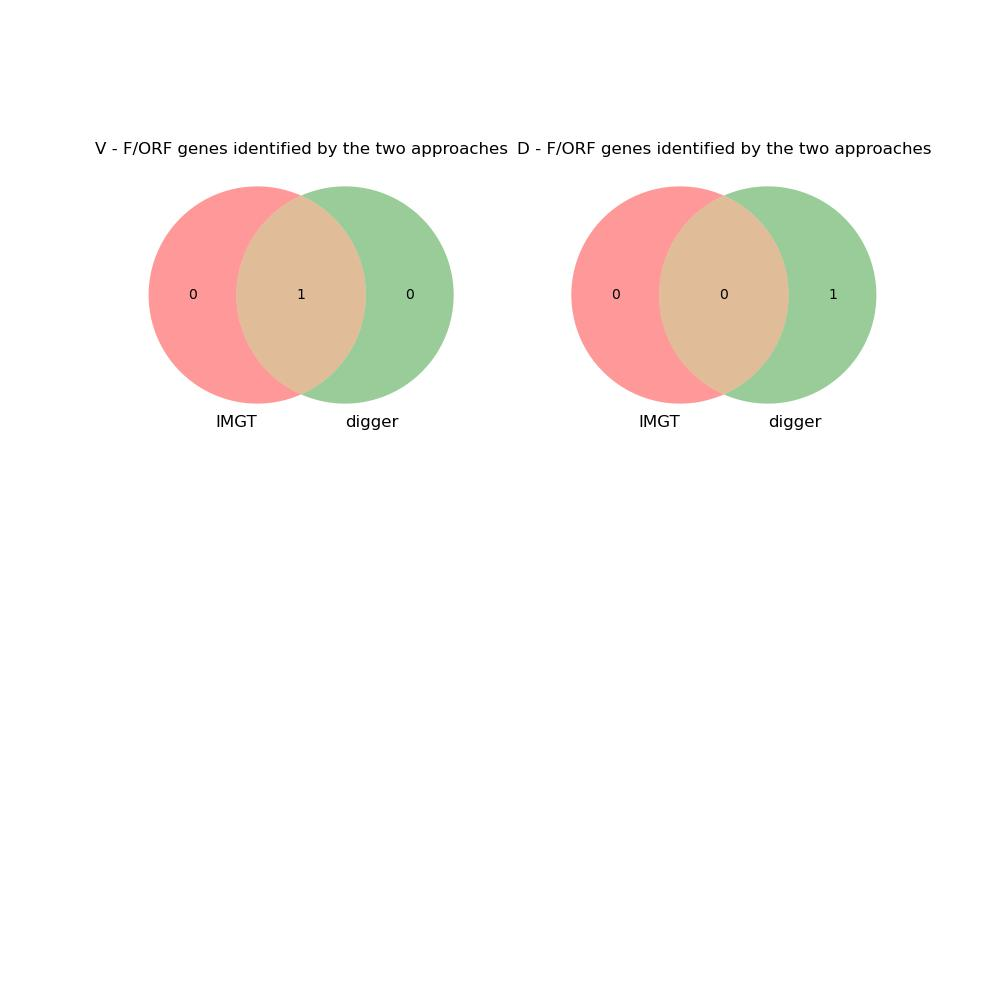

The data file committed next to this chart (first rows):
imgt_start, imgt_end, type, digger_start, digger_end, imgt_allele, digger_allele, imgt_func, digger_func, call_matches, func_matches, seq_matches, start_matches, digger_notes
, , V, 275, 571, , IGHV3-5*01, , pseudo, No, No, No, No, Gene reversed, Leader missing initial AT…
, , D, 381, 383, , , , Functional, No, No, No, No, Gene reversed
1049, 1350, V, 1049, 1350, IGHV3-16*01, IGHV3-16*01, functional, Functional, Yes, Yes, Yes, Yes, Gene reversed
, , J, 1945, 2001, , IGHJ6*01, , pseudo, No, No, No, No, Gene reversed, J-NONAMER not found, J-TR…
